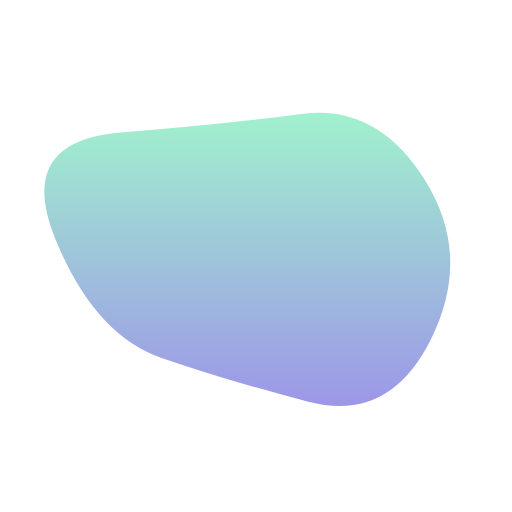
t = 0.00 s
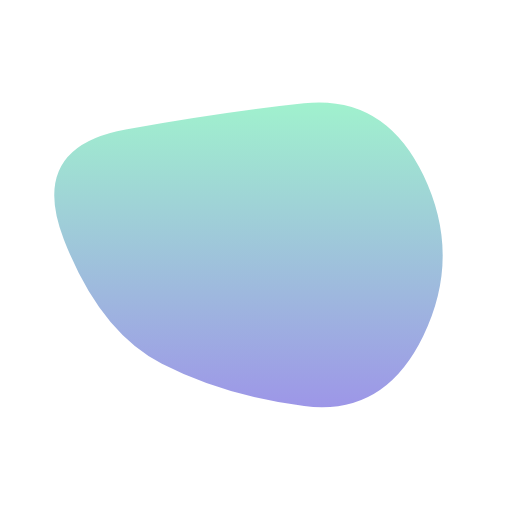
t = 1.24 s
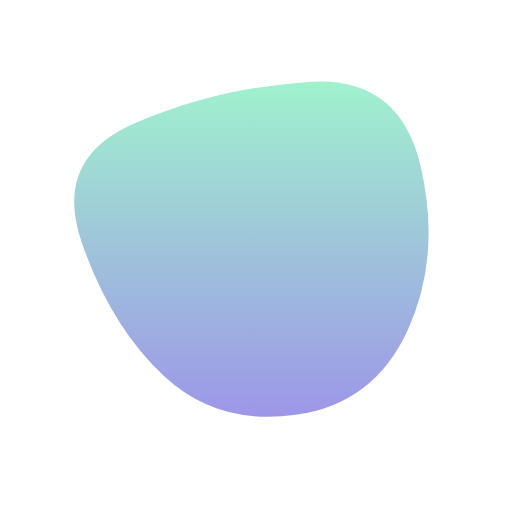
t = 3.73 s
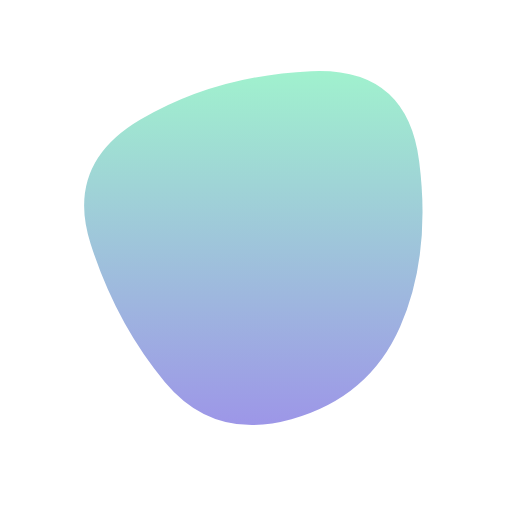
t = 4.98 s
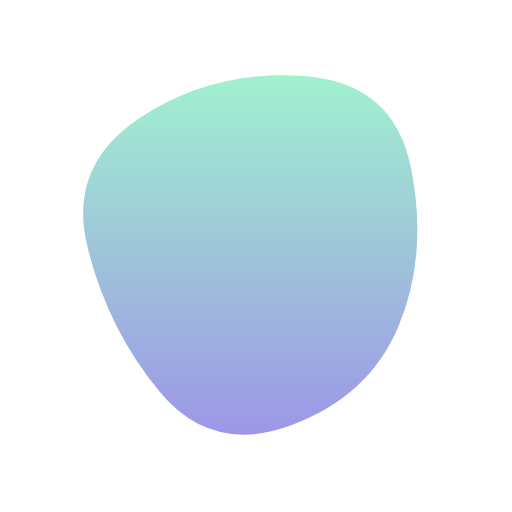
t = 6.22 s
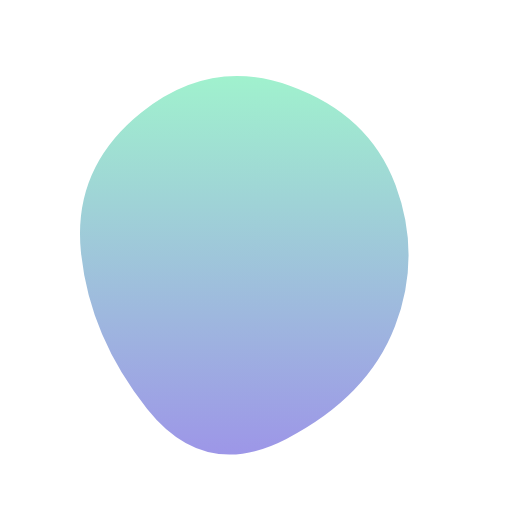
t = 8.71 s

The animated SVG that drew these frames (rendered in a browser with its animation timeline set to each time). Animation: 1 SMIL element (animate=1); frames cover the first 8.71 s, repeats indefinitely.

<svg version="1.1" xmlns="http://www.w3.org/2000/svg" viewBox="0 0 500 500" width="100%"
    id="blobSvg" style="opacity: 1;" filter="blur(0px)">
    <defs>
        <linearGradient id="gradient" x1="0%" y1="0%" x2="0%" y2="100%">
            <stop offset="0%" style="stop-color: rgb(82, 230, 165);"></stop>
            <stop offset="100%" style="stop-color: rgb(76, 64, 212);"></stop>
        </linearGradient>
    </defs>
    <path id="blob" fill="url(#gradient)" style="opacity: 0.55;">
        <animate attributeName="d" dur="19.9s" repeatCount="indefinite"
            values="M420.7122,331.4339Q380.09423,412.86779,301.16508,392.29219Q222.23594,371.7166,157.11322,349.24982Q91.99051,326.78305,53.64135,232.38203Q15.29219,137.98101,118.09898,129.47187Q220.90577,120.96273,294.67458,111.25967Q368.44339,101.55661,414.88678,175.77831Q461.33017,250,420.7122,331.4339Z;M390.7302,319.10952Q360.37524,388.21905,284.62068,409.39959Q208.86612,430.58014,161.11156,373.20082Q113.35701,315.8215,88.46857,238.04463Q63.58014,160.26776,136.76776,117.04463Q209.95537,73.8215,303.79007,69.52027Q397.62476,65.21905,409.35497,157.60952Q421.08517,250,390.7302,319.10952Z;M384.02639,318.52969Q359.04619,387.05939,278.02474,435.01815Q197.0033,482.97691,137.94391,408.01485Q78.88453,333.05279,75.91422,249.0132Q72.94391,164.97361,138.46041,107.43731Q203.97691,49.90102,276.0132,88.41917Q348.04949,126.93731,378.52804,188.46866Q409.0066,250,384.02639,318.52969Z;M388.67097,319.27849Q360.55699,388.55699,291.23441,379.72688Q221.91183,370.89678,145.00645,354.28387Q68.10108,337.67097,71.32903,251.33548Q74.55699,165,142.39247,119.95591Q210.22796,74.91183,286.12043,91.61398Q362.0129,108.31613,389.39892,179.15806Q416.78495,250,388.67097,319.27849Z;M420.7122,331.4339Q380.09423,412.86779,301.16508,392.29219Q222.23594,371.7166,157.11322,349.24982Q91.99051,326.78305,53.64135,232.38203Q15.29219,137.98101,118.09898,129.47187Q220.90577,120.96273,294.67458,111.25967Q368.44339,101.55661,414.88678,175.77831Q461.33017,250,420.7122,331.4339Z"></animate>
    </path>
</svg>